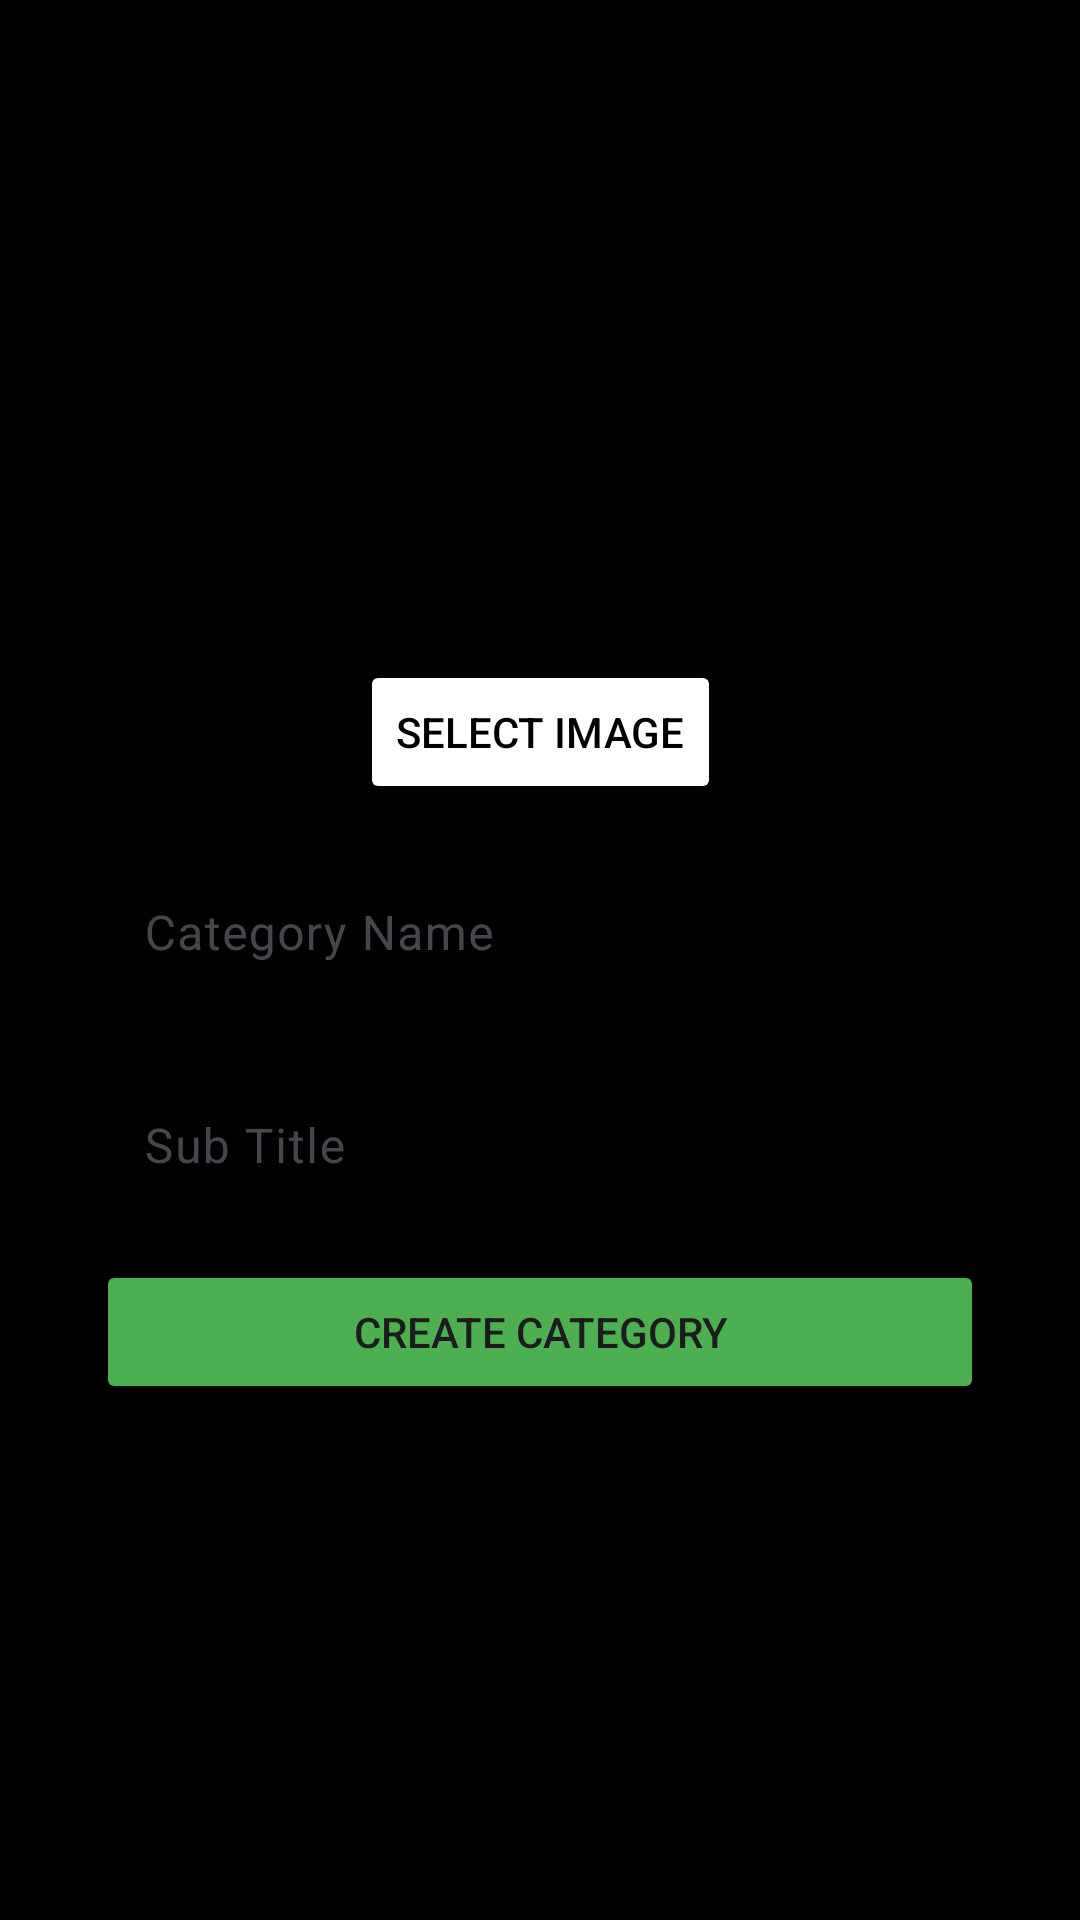

Reconstruct the res/layout file that produces this screen, plus the resources it refers to.
<!-- AndroidManifest.xml: application theme Theme.CrackAdmin -->
<!-- res/layout/activity_add_category_screen.xml -->
<?xml version="1.0" encoding="utf-8"?>
<androidx.constraintlayout.widget.ConstraintLayout xmlns:android="http://schemas.android.com/apk/res/android"
    xmlns:app="http://schemas.android.com/apk/res-auto"
    xmlns:tools="http://schemas.android.com/tools"
    android:id="@+id/main"
    android:layout_width="match_parent"
    android:layout_height="match_parent"
    android:background="@color/black"
    tools:context=".Activites.AddCategoryScreen">

    <androidx.constraintlayout.widget.ConstraintLayout
        android:id="@+id/catlayout"
        android:layout_width="match_parent"
        android:layout_height="match_parent"

        app:layout_constraintBottom_toBottomOf="parent"
        app:layout_constraintEnd_toEndOf="parent"
        app:layout_constraintHorizontal_bias="0.5"
        app:layout_constraintStart_toStartOf="parent"
        app:layout_constraintTop_toTopOf="parent"
        app:layout_constraintVertical_bias="0.5">

        <ImageView
            android:id="@+id/image"
            android:layout_width="100dp"
            android:layout_height="100dp"
            android:layout_marginTop="100dp"
            android:background="@drawable/baseline_image_24"
            app:layout_constraintEnd_toEndOf="parent"
            app:layout_constraintHorizontal_bias="0.5"
            app:layout_constraintStart_toStartOf="parent"
            app:layout_constraintTop_toTopOf="parent" />

        <Button
            android:id="@+id/selectBtn"
            android:layout_width="wrap_content"
            android:layout_height="wrap_content"
            android:layout_marginTop="20dp"
            android:backgroundTint="@color/white"
            android:text="Select Image"
            android:textColor="@color/black"
            app:layout_constraintEnd_toEndOf="@+id/image"
            app:layout_constraintStart_toStartOf="@+id/image"
            app:layout_constraintTop_toBottomOf="@+id/image" />

        <com.google.android.material.textfield.TextInputLayout
            android:id="@+id/categoryName"
            android:layout_width="match_parent"
            android:layout_height="wrap_content"
            android:layout_marginStart="32dp"
            android:layout_marginTop="10dp"
            android:layout_marginEnd="32dp"
            app:boxStrokeColor="@color/white"
            app:counterTextColor="@color/white"
            app:cursorColor="@color/white"
            app:hintTextColor="@color/white"
            app:layout_constraintEnd_toEndOf="parent"
            app:layout_constraintStart_toStartOf="parent"
            app:layout_constraintTop_toBottomOf="@+id/selectBtn">

            <com.google.android.material.textfield.TextInputEditText
                android:id="@+id/name"
                android:layout_width="match_parent"
                android:layout_height="wrap_content"
                android:hint="Category Name"
                android:textColor="@color/white"
                android:textColorHint="@color/white" />

        </com.google.android.material.textfield.TextInputLayout>

        <com.google.android.material.textfield.TextInputLayout
            android:id="@+id/categoryTitle"
            android:layout_width="match_parent"
            android:layout_height="wrap_content"
            android:layout_marginStart="32dp"
            android:layout_marginTop="10dp"
            android:layout_marginEnd="32dp"
            app:boxStrokeColor="@color/white"
            app:counterTextColor="@color/white"
            app:cursorColor="@color/white"
            app:hintTextColor="@color/white"
            app:layout_constraintEnd_toEndOf="parent"
            app:layout_constraintStart_toStartOf="parent"
            app:layout_constraintTop_toBottomOf="@+id/categoryName">

            <com.google.android.material.textfield.TextInputEditText
                android:id="@+id/categorySubCategory"
                android:layout_width="match_parent"
                android:layout_height="wrap_content"
                android:hint="Sub Title"
                android:textColor="@color/white"
                android:textColorHint="@color/white" />

        </com.google.android.material.textfield.TextInputLayout>

        <Button
            android:id="@+id/createCatBtn"
            android:layout_width="0dp"
            android:layout_height="wrap_content"
            android:layout_marginStart="32dp"
            android:layout_marginTop="10dp"
            android:layout_marginEnd="32dp"
            android:layout_weight="1"
            android:backgroundTint="#4CAF50"
            android:text="Create Category"
            app:layout_constraintEnd_toEndOf="parent"
            app:layout_constraintHorizontal_bias="0.5"
            app:layout_constraintStart_toStartOf="parent"
            app:layout_constraintTop_toBottomOf="@+id/categoryTitle" />


    </androidx.constraintlayout.widget.ConstraintLayout>





    <androidx.constraintlayout.widget.ConstraintLayout
        android:id="@+id/subcatlayout"
        android:layout_width="match_parent"
        android:layout_height="match_parent"
        android:visibility="gone"
        app:layout_constraintBottom_toBottomOf="parent"
        app:layout_constraintEnd_toEndOf="parent"
        app:layout_constraintHorizontal_bias="0.5"
        app:layout_constraintStart_toStartOf="parent"
        app:layout_constraintTop_toTopOf="parent"
        app:layout_constraintVertical_bias="0.5">


        <com.google.android.material.textfield.TextInputLayout
            style="@style/Widget.MaterialComponents.TextInputLayout.OutlinedBox.Dense.ExposedDropdownMenu"
            android:layout_width="match_parent"
            android:layout_height="wrap_content"
            android:id="@+id/selecter"
            android:layout_marginStart="32dp"
            android:layout_marginEnd="32dp"
            android:background="@drawable/backgroundselector"
            android:textColor="@color/black"
            app:helperTextTextColor="@color/white"
            android:layout_marginTop="32dp"
            app:hintTextColor="@color/black"
            app:layout_constraintEnd_toEndOf="parent"
            app:layout_constraintHorizontal_bias="0.5"
            app:layout_constraintStart_toStartOf="parent"
           app:layout_constraintTop_toTopOf="parent" >

            <AutoCompleteTextView
                android:id="@+id/class_input"
                style="@style/Widget.MaterialComponents.TextInputLayout.OutlinedBox.Dense.ExposedDropdownMenu"
                android:layout_width="match_parent"
                android:layout_height="wrap_content"
                android:background="@drawable/backgroundselector"
                android:inputType="number"
                android:paddingHorizontal="10dp"
                android:popupTheme="@color/white"
                android:hint="Choose Category"
                android:textColorHint="@color/black"
                android:textColor="@color/black" />
        </com.google.android.material.textfield.TextInputLayout>


        <com.google.android.material.textfield.TextInputLayout
            android:id="@+id/subcategoryName"
            android:layout_width="match_parent"
            android:layout_height="wrap_content"
            android:layout_marginStart="32dp"
            android:layout_marginTop="10dp"
            android:layout_marginEnd="32dp"
            app:boxStrokeColor="@color/white"
            app:counterTextColor="@color/white"
            app:cursorColor="@color/white"
            app:hintTextColor="@color/white"
            app:layout_constraintEnd_toEndOf="parent"
            app:layout_constraintStart_toStartOf="parent"
            app:layout_constraintTop_toBottomOf="@+id/selecter">

            <com.google.android.material.textfield.TextInputEditText
                android:id="@+id/subname"
                android:layout_width="match_parent"
                android:layout_height="wrap_content"
                android:hint="Sub Category Name"
                android:textColor="@color/white"
                android:textColorHint="@color/white" />

        </com.google.android.material.textfield.TextInputLayout>

        <Button
            android:id="@+id/subcreateCatBtn"
            android:layout_width="0dp"
            android:layout_height="wrap_content"
            android:layout_marginStart="32dp"
            android:layout_marginTop="10dp"
            android:layout_marginEnd="32dp"
            android:layout_weight="1"
            android:backgroundTint="#4CAF50"
            android:text="Add Sub Category"
            app:layout_constraintEnd_toEndOf="parent"
            app:layout_constraintHorizontal_bias="0.5"
            app:layout_constraintStart_toStartOf="parent"
            app:layout_constraintTop_toBottomOf="@+id/subcategoryName" />


    </androidx.constraintlayout.widget.ConstraintLayout>


</androidx.constraintlayout.widget.ConstraintLayout>
<!-- resources referenced by this layout -->
<resources>
  <color name="black">#FF000000</color>
  <color name="white">#FFFFFFFF</color>
  <!-- drawable backgroundselector (drawable) -->
  <?xml version="1.0" encoding="utf-8"?>
  <shape xmlns:android="http://schemas.android.com/apk/res/android"
      android:shape="rectangle">
   <solid android:color="@color/white" />
   <corners android:radius="20dp"/>
  </shape>
  <style name="Theme.CrackAdmin" parent="Base.Theme.CrackAdmin" />
  <style name="Base.Theme.CrackAdmin" parent="Theme.Material3.DayNight.NoActionBar">
          
          
      </style>
</resources>
